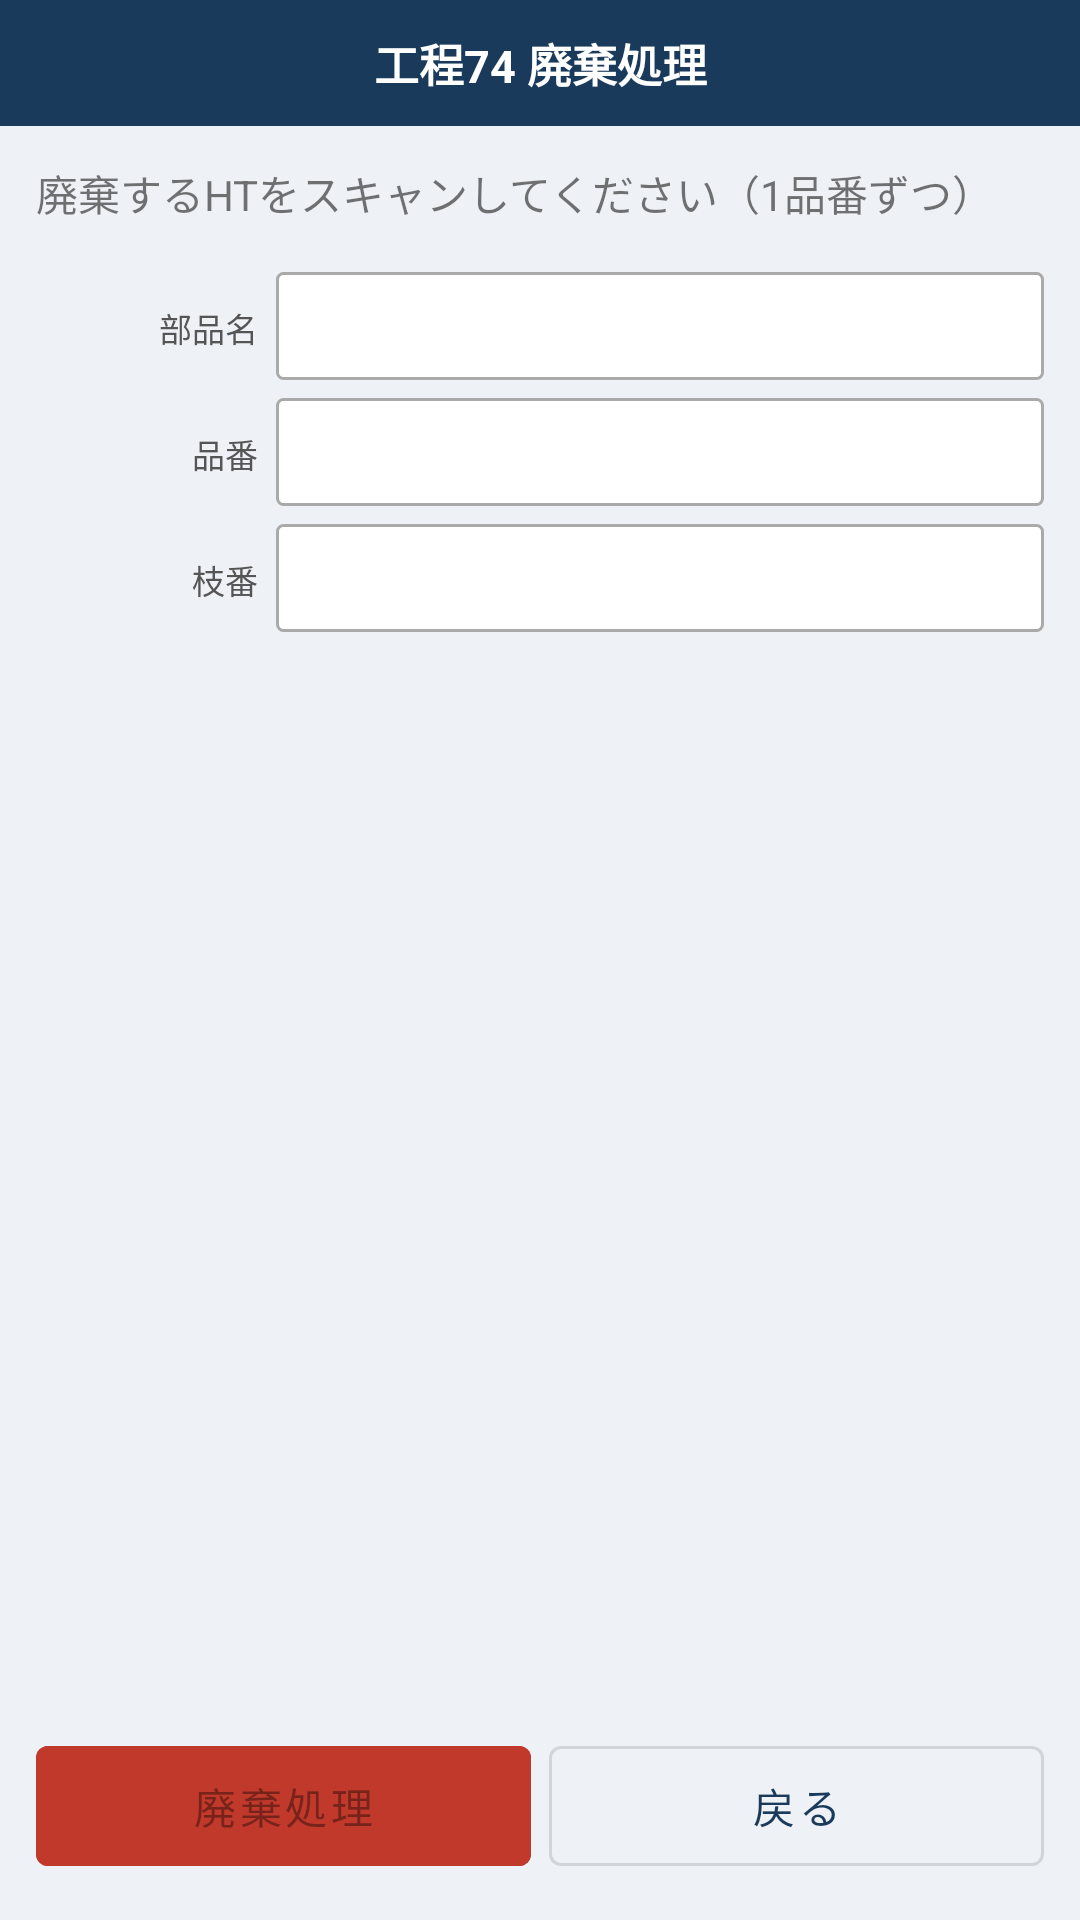

Reconstruct the res/layout file that produces this screen, plus the resources it refers to.
<!-- AndroidManifest.xml: application theme Theme.BTTokyu -->
<!-- res/layout/fragment_discard.xml -->
<?xml version="1.0" encoding="utf-8"?>
<LinearLayout xmlns:android="http://schemas.android.com/apk/res/android"
    android:layout_width="match_parent" android:layout_height="match_parent"
    android:orientation="vertical" android:background="@color/background">

    <TextView android:layout_width="match_parent" android:layout_height="wrap_content"
        android:text="工程74 廃棄処理" style="@style/Widget.BTTokyu.TitleBar"/>

    <ScrollView android:layout_width="match_parent" android:layout_height="0dp"
        android:layout_weight="1" android:padding="12dp">
        <LinearLayout android:layout_width="match_parent" android:layout_height="wrap_content"
            android:orientation="vertical">

            <TextView android:layout_width="match_parent" android:layout_height="wrap_content"
                android:text="廃棄するHTをスキャンしてください（1品番ずつ）"
                android:textSize="14sp" android:layout_marginBottom="16dp"/>

            <LinearLayout android:layout_width="match_parent" android:layout_height="wrap_content"
                android:orientation="horizontal" android:layout_marginBottom="6dp">
                <TextView style="@style/Widget.BTTokyu.FieldLabel" android:text="部品名"/>
                <TextView android:id="@+id/tvBname" style="@style/Widget.BTTokyu.FieldValue"
                    android:layout_weight="1"/>
            </LinearLayout>
            <LinearLayout android:layout_width="match_parent" android:layout_height="wrap_content"
                android:orientation="horizontal" android:layout_marginBottom="6dp">
                <TextView style="@style/Widget.BTTokyu.FieldLabel" android:text="品番"/>
                <TextView android:id="@+id/tvHinban" style="@style/Widget.BTTokyu.FieldValue"
                    android:layout_weight="1"/>
            </LinearLayout>
            <LinearLayout android:layout_width="match_parent" android:layout_height="wrap_content"
                android:orientation="horizontal" android:layout_marginBottom="6dp">
                <TextView style="@style/Widget.BTTokyu.FieldLabel" android:text="枝番"/>
                <TextView android:id="@+id/tvEban" style="@style/Widget.BTTokyu.FieldValue"
                    android:layout_weight="1"/>
            </LinearLayout>

        </LinearLayout>
    </ScrollView>

    
    <LinearLayout android:layout_width="match_parent" android:layout_height="wrap_content"
        android:orientation="horizontal" android:padding="12dp" android:weightSum="2">
        <com.google.android.material.button.MaterialButton
            android:id="@+id/btnDiscard" style="@style/Widget.BTTokyu.ActionButton"
            android:layout_weight="1" android:text="廃棄処理"
            android:backgroundTint="@color/danger"
            android:enabled="false" android:layout_marginEnd="6dp"/>
        <com.google.android.material.button.MaterialButton
            android:id="@+id/btnBack" style="@style/Widget.BTTokyu.BackButton"
            android:layout_weight="1" android:text="戻る"/>
    </LinearLayout>
</LinearLayout>
<!-- resources referenced by this layout -->
<resources>
  <color name="background">   #EEF2F7</color>
  <color name="danger">       #C0392B</color>
  <style name="Widget.BTTokyu.ActionButton" parent="Widget.MaterialComponents.Button">
          <item name="android:layout_width">0dp</item>
          <item name="android:layout_height">52dp</item>
          <item name="android:textSize">14sp</item>
          <item name="backgroundTint">@color/success</item>
      </style>
  <style name="Widget.BTTokyu.BackButton" parent="Widget.MaterialComponents.Button.OutlinedButton">
          <item name="android:layout_width">0dp</item>
          <item name="android:layout_height">52dp</item>
          <item name="android:textSize">14sp</item>
      </style>
  <style name="Widget.BTTokyu.FieldLabel">
          <item name="android:textSize">11sp</item>
          <item name="android:textColor">#555555</item>
          <item name="android:layout_width">80dp</item>
          <item name="android:layout_height">wrap_content</item>
          <item name="android:gravity">end|center_vertical</item>
          <item name="android:paddingEnd">6dp</item>
      </style>
  <style name="Widget.BTTokyu.FieldValue">
          <item name="android:textSize">14sp</item>
          <item name="android:textColor">@android:color/black</item>
          <item name="android:layout_width">0dp</item>
          <item name="android:layout_height">36dp</item>
          <item name="android:background">@drawable/field_bg</item>
          <item name="android:paddingStart">8dp</item>
          <item name="android:paddingEnd">8dp</item>
          <item name="android:gravity">center_vertical</item>
      </style>
  <style name="Widget.BTTokyu.TitleBar">
          <item name="android:background">@color/primary</item>
          <item name="android:textColor">@color/on_primary</item>
          <item name="android:textSize">15sp</item>
          <item name="android:textStyle">bold</item>
          <item name="android:gravity">center</item>
          <item name="android:padding">10dp</item>
      </style>
  <style name="Theme.BTTokyu" parent="Theme.MaterialComponents.DayNight.NoActionBar">
          <item name="colorPrimary">          @color/primary</item>
          <item name="colorPrimaryDark">      @color/primary_dark</item>
          <item name="colorAccent">           @color/accent</item>
          <item name="colorSecondary">        @color/secondary</item>
          <item name="android:windowBackground">@color/background</item>
          <item name="android:statusBarColor">@color/primary_dark</item>
      </style>
  <color name="success">      #27AE60</color>
  <!-- drawable field_bg (drawable) -->
  <?xml version="1.0" encoding="utf-8"?>
  <shape xmlns:android="http://schemas.android.com/apk/res/android">
      <solid android:color="#FFFFFF" />
      <stroke android:width="1dp" android:color="#AAAAAA" />
      <corners android:radius="2dp" />
  </shape>
  <color name="primary">      #1A3A5C</color>
  <color name="on_primary">   #FFFFFF</color>
  <color name="primary_dark"> #0F2540</color>
  <color name="accent">       #E8A020</color>
  <color name="secondary">    #2E6DA4</color>
</resources>
